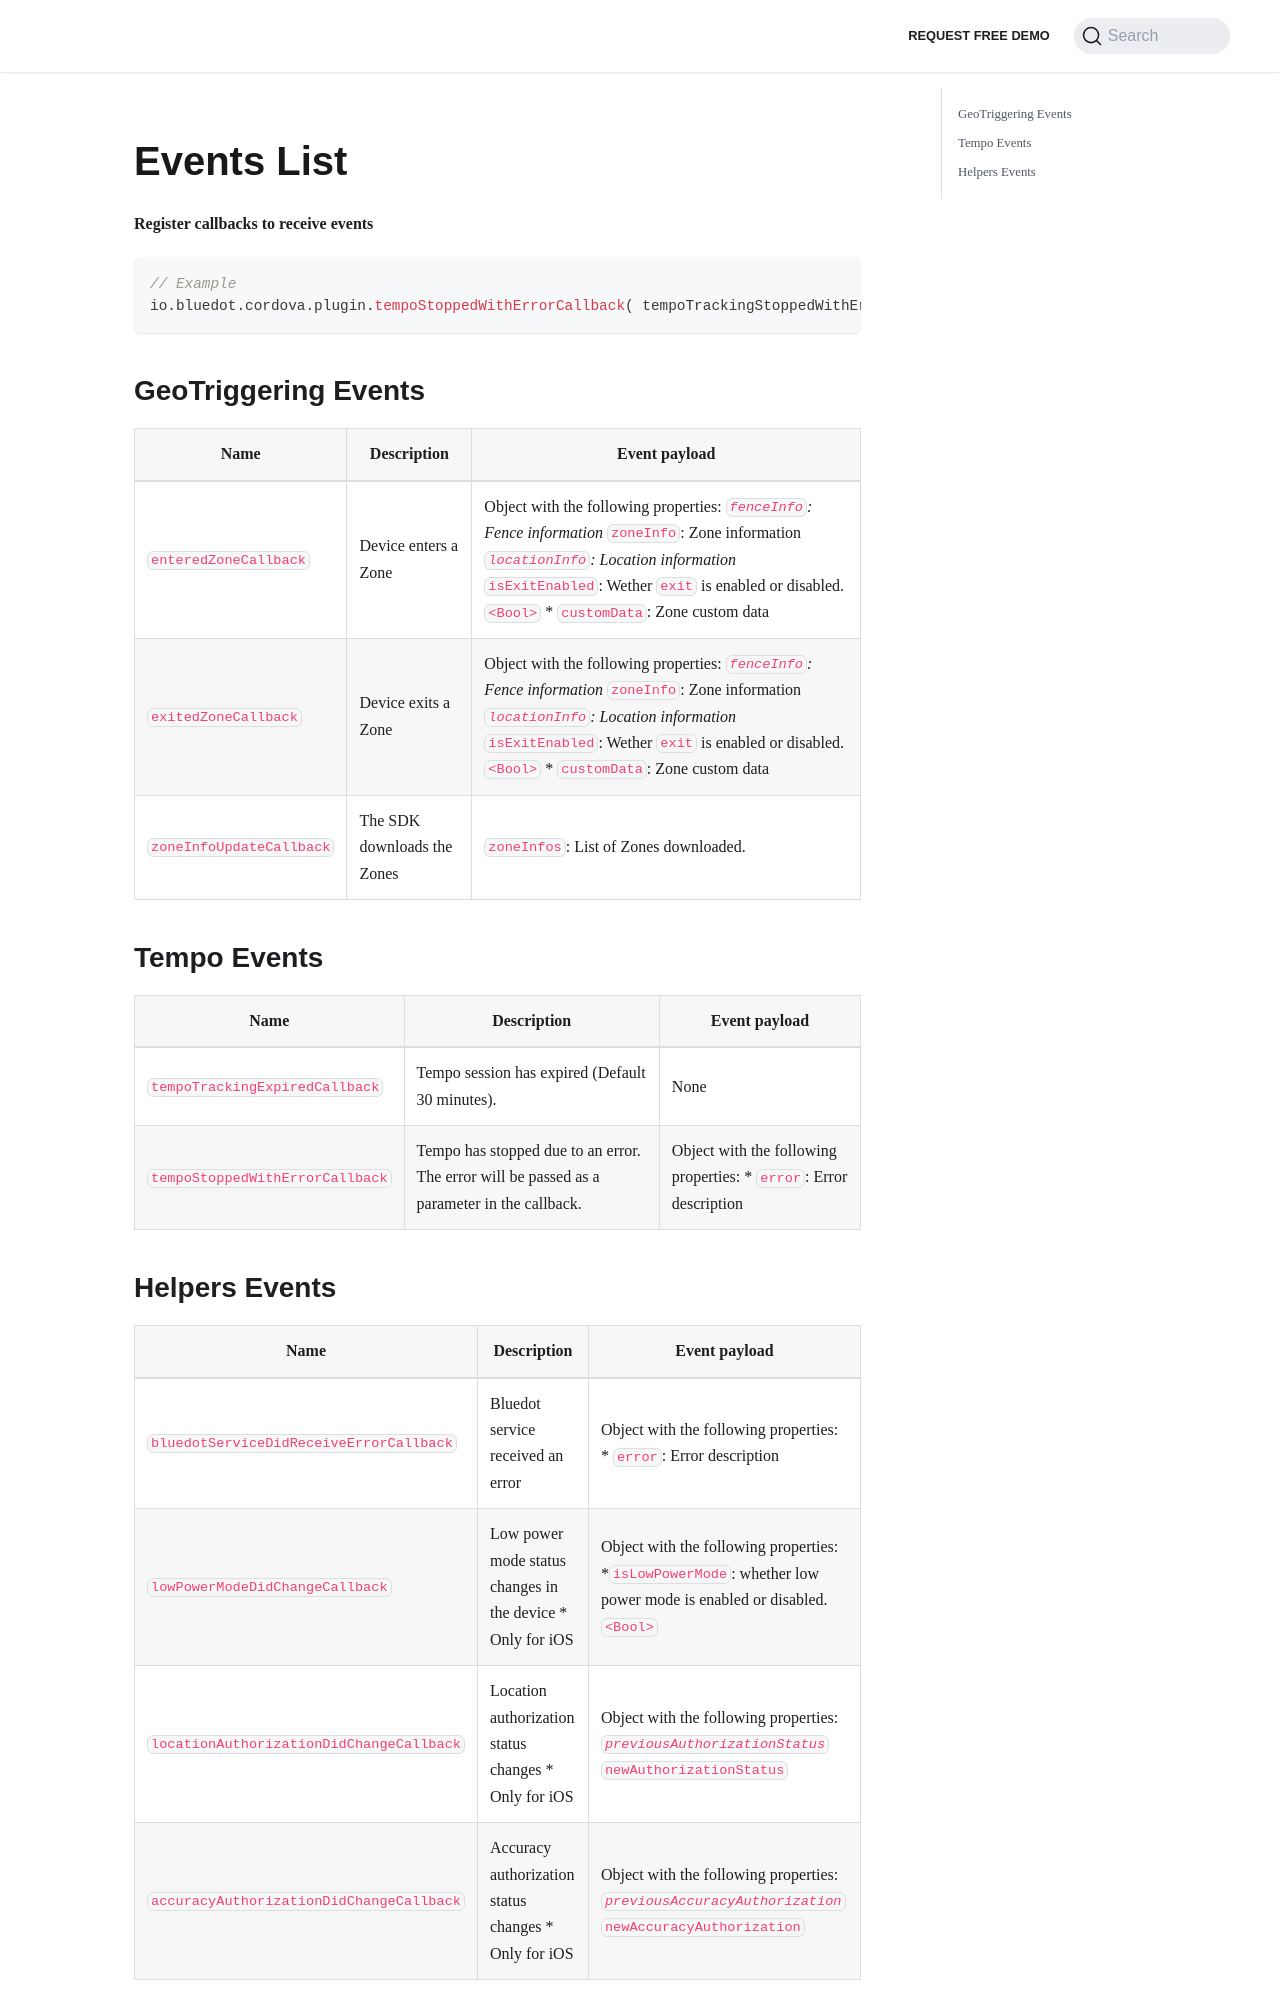

repository: Bluedot-Innovation/documentation · page: versions/Point SDK 15/Cordova/Events List.html · generator: docusaurus

---
pagination_next: null
---

Events List
=====================

**Register callbacks to receive events**
```js
// Example
io.bluedot.cordova.plugin.tempoStoppedWithErrorCallback( tempoTrackingStoppedWithErrorCallback );
```

GeoTriggering Events
--------------------

| **Name**                 | **Description**             | **Event payload**                                                                                                                                                                                                                                    |
|--------------------------|-----------------------------|------------------------------------------------------------------------------------------------------------------------------------------------------------------------------------------------------------------------------------------------------|
| `enteredZoneCallback`    | Device enters a Zone        | Object with the following properties:  * `fenceInfo`: Fence information   * `zoneInfo`: Zone information   * `locationInfo`: Location information * `isExitEnabled`: Wether `exit` is enabled or disabled. `<Bool>` * `customData`: Zone custom data |
| `exitedZoneCallback`     | Device exits a Zone         | Object with the following properties:  * `fenceInfo`: Fence information   * `zoneInfo`: Zone information   * `locationInfo`: Location information * `isExitEnabled`: Wether `exit` is enabled or disabled. `<Bool>` * `customData`: Zone custom data |
| `zoneInfoUpdateCallback` | The SDK downloads the Zones | `zoneInfos`: List of Zones downloaded.                                                                                                                                                                                                               |

Tempo Events
------------
| **Name**                        | **Description**                                                                             | **Event payload**                                                   |
|---------------------------------|---------------------------------------------------------------------------------------------|---------------------------------------------------------------------|
| `tempoTrackingExpiredCallback`  | Tempo session has expired (Default 30 minutes).                                             | None                                                                |
| `tempoStoppedWithErrorCallback` | Tempo has stopped due to an error. The error will be passed as a parameter in the callback. | Object with the following properties:  * `error`: Error description |
